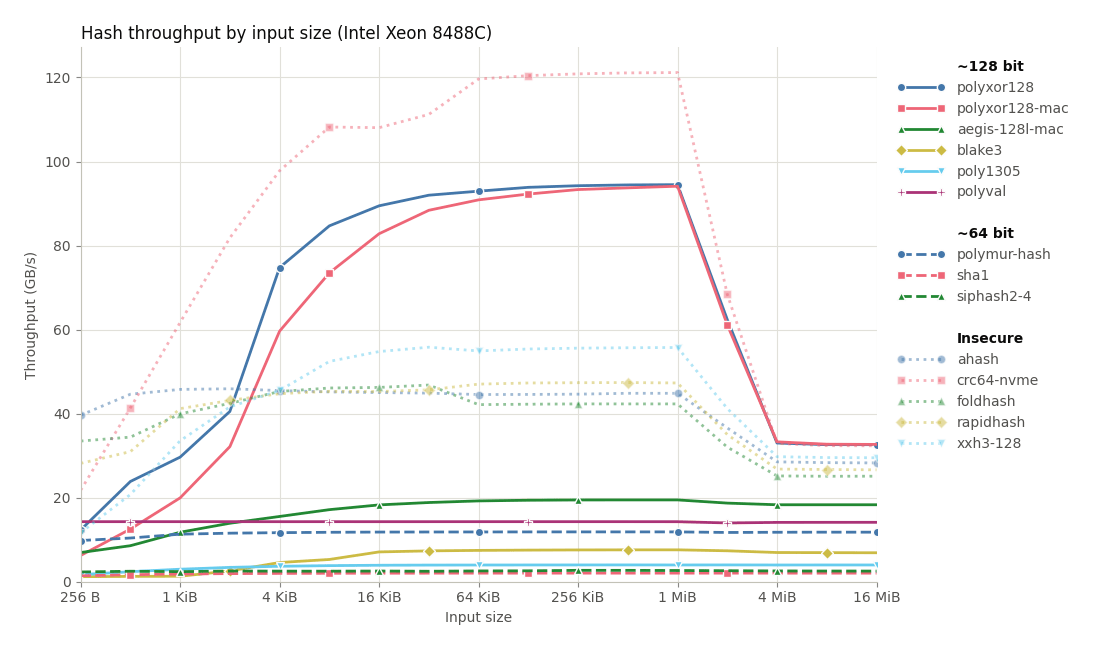

Data behind this chart, as committed beside it:
hash, bytes, ns
polyxor128, 256, 20.78
polyxor128, 512, 21.46
polyxor128, 1024, 34.53
polyxor128, 2048, 50.53
polyxor128, 4096, 54.77
polyxor128, 8192, 96.73
polyxor128, 16384, 183.1
polyxor128, 32768, 356.2
polyxor128, 65536, 705.1
polyxor128, 131072, 1396
polyxor128, 262144, 2781
polyxor128, 524288, 5552
polyxor128, 1048576, 11096
polyxor128, 2097152, 33617
polyxor128, 4194304, 127076
polyxor128, 8388608, 257166
polyxor128, 16777216, 514413
polyxor128-mac, 256, 40.97
polyxor128-mac, 512, 40.86
polyxor128-mac, 1024, 51.32
polyxor128-mac, 2048, 63.7
polyxor128-mac, 4096, 68.68
polyxor128-mac, 8192, 111.5
polyxor128-mac, 16384, 197.8
polyxor128-mac, 32768, 370.7
polyxor128-mac, 65536, 721.1
polyxor128-mac, 131072, 1421
polyxor128-mac, 262144, 2809
polyxor128-mac, 524288, 5593
polyxor128-mac, 1048576, 11140
polyxor128-mac, 2097152, 34309
polyxor128-mac, 4194304, 125977
polyxor128-mac, 8388608, 256315
polyxor128-mac, 16777216, 513424
polyval, 256, 17.91
polyval, 512, 35.82
polyval, 1024, 71.65
polyval, 2048, 143.3
polyval, 4096, 286.7
polyval, 8192, 573.1
polyval, 16384, 1147
polyval, 32768, 2293
polyval, 65536, 4586
polyval, 131072, 9171
polyval, 262144, 18342
polyval, 524288, 36687
polyval, 1048576, 73414
polyval, 2097152, 149908
polyval, 4194304, 297070
polyval, 8388608, 593566
polyval, 16777216, 1186740
poly1305, 256, 151.4
poly1305, 512, 214.9
poly1305, 1024, 344.2
poly1305, 2048, 600.2
poly1305, 4096, 1114
poly1305, 8192, 2140
poly1305, 16384, 4180
poly1305, 32768, 8273
poly1305, 65536, 16480
... 178 more rows
